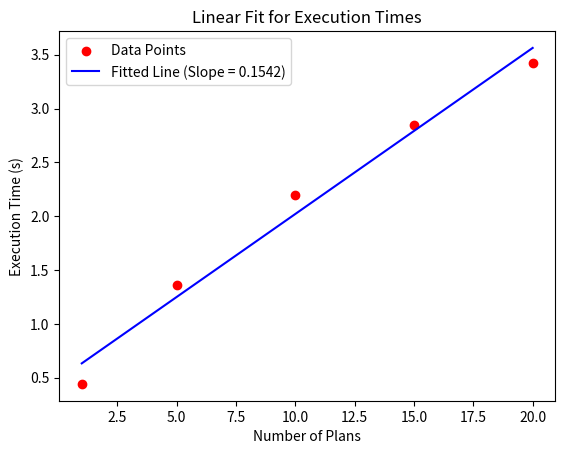
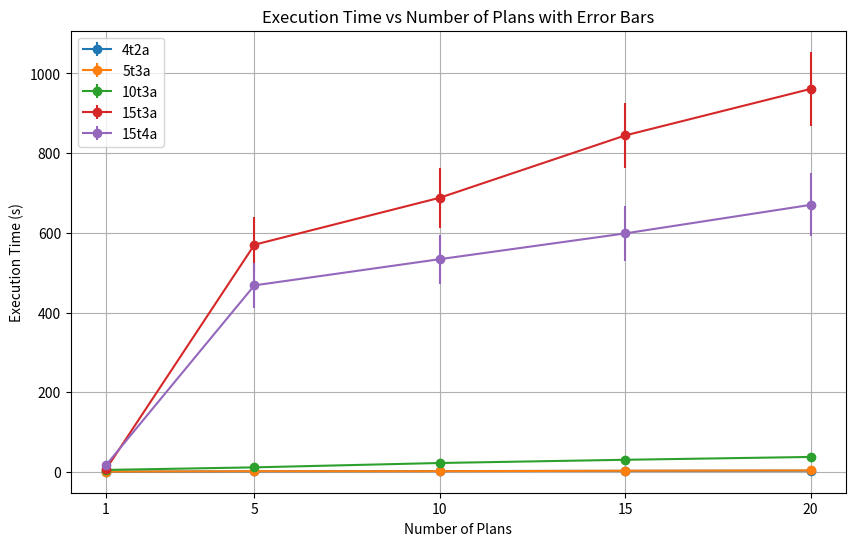

Generate these figures, in order, with matplotlib:
import numpy as np
import matplotlib.pyplot as plt

# ============= Plot Raw Data with Error Bars =============

#----- Raw data -------
# 1.2316 ± 0.0134, 2.2515 ± 0.6645, 2.3373 ± 0.3077, 3.4992 ± 0.6645, 4.3283 ± 0.6645
# 5.5012 ± 0.0134, 11.9495 ± 2.0348, 22.8916 ± 3.4587, 30.9586 ± 5.0241, 38.0720 ± 8.0412
# 7.5731 ± 0.0187, 570.3567 ± 69.2175, 688.1855 ± 74.9238, 844.4668 ± 80.9347, 961.1288 ± 93.2982
# 17.7234 ± 0.0201, 468.4220 ± 56.2084, 534.1415 ± 61.5093, 598.7312 ± 68.0914, 670.3325 ± 79.0528
# 17.2418 ± 0.0198, 749.8326 ± 86.5432, 838.1968 ± 94.3056, 934.3133 ± 103.2476, 1027.7720 ± 112.2890

# Plot raw data means and stddevs
import numpy as np
import matplotlib.pyplot as plt

# Function to parse raw data and plot with error bars
def plot_raw_data():
    # Raw data (mean ± std) for each task
    raw_data = [
        [1.1211, 1.9611, 2.6362, 3.1941, 3.6269],  # NEW: first row (means)
        [1.2316, 2.2515, 2.3373, 3.4992, 4.3283],  # 5 tasks, 3 agents
        [5.5012, 11.9495, 22.8916, 30.9586, 38.0720],  # 10 tasks, 3 agents
        [7.5731, 570.3567, 688.1855, 844.4668, 961.1288],  # 15 tasks, 3 agents
        [17.7234, 468.4220, 534.1415, 598.7312, 670.3325],  # 15 tasks, 4 agents
        [17.2418, 749.8326, 838.1968, 934.3133, 1027.7720],  # 15 tasks, 5 agents
    ]

    # Standard deviations for each data set
    std_devs = [
        [0.1078, 0.1848, 0.2191, 0.4934, 0.6068],  # NEW: first row (stds)
        [0.0134, 0.6645, 0.3077, 0.6645, 0.6645],  # Std for 5 tasks, 3 agents
        [0.0134, 2.0348, 3.4587, 5.0241, 8.0412],  # Std for 10 tasks, 3 agents
        [0.0187, 69.2175, 74.9238, 80.9347, 93.2982],  # Std for 15 tasks, 3 agents
        [0.0201, 56.2084, 61.5093, 68.0914, 79.0528],  # Std for 15 tasks, 4 agents
        [0.0198, 86.5432, 94.3056, 103.2476, 112.2890],  # Std for 15 tasks, 5 agents
    ]

    
    # x-axis values representing the number of plans (1, 5, 10, 15, 20)
    x = np.array([1, 5, 10, 15, 20])
    
    # Calculate means and standard deviations
    means = [np.array(data) for data in raw_data]
    stds = [np.array(std_dev) for std_dev in std_devs]
    
    # Legends for each dataset
    legends = ["4t2a", "5t3a", "10t3a", "15t3a", "15t4a", "15t5a"]
    
    # Plotting the data with error bars
    plt.figure(figsize=(10, 6))
    
    for i in range(5):
        plt.errorbar(x, means[i], yerr=stds[i], fmt='-o', label=legends[i])
    
    # Labels and title
    plt.xlabel("Number of Plans")
    plt.ylabel("Execution Time (s)")
    plt.title("Execution Time vs Number of Plans with Error Bars")
    
    # X-ticks no decimals
    plt.xticks(x)
    
    # Grid and legend
    plt.grid(True)
    plt.legend()
    
    # Show plot
    plt.show()





# ============= Linear Fitting =============
def print_linear_fit(y):
    # Fit a line (linear regression)
    slope, intercept = np.polyfit(x, y, 1)

    # Plot the data and the fitted line
    plt.scatter(x, y, color='red', label='Data Points')
    plt.plot(x, slope * x + intercept, label=f'Fitted Line (Slope = {slope:.4f})', color='blue')

    # Labels and title
    plt.xlabel("Number of Plans")
    plt.ylabel("Execution Time (s)")
    plt.title("Linear Fit for Execution Times")
    plt.legend()

    # Show the plot
    plt.show()

    print(f"Slope of the fitted line: {slope:.4f}")


# --------- Data for different variants ---------
y0 = np.array([1.1211, 1.9611, 2.6362, 3.1941, 3.6269])
y1 = np.array([1.2316, 2.2515, 2.3373, 3.4992, 4.3283])  # Time values
y2 = np.array([5.5012, 11.9495, 22.8916, 30.9586, 38.0720])
y3 = np.array([7.5731, 570.3567, 688.1855, 844.4668, 961.1288])
y4 = np.array([17.7234, 468.4220, 534.1415, 598.7312, 670.3325])
y5 = np.array([17.2418, 749.8326, 838.1968, 934.3133, 1027.7720])

# Data x points
x = np.array([1, 5, 10, 15, 20])  # Corresponding to number of plans

y0 = np.array([0.4106,
               1.3030,
               1.7905,
               2.2576,
               2.6944])

y0 = np.array([0.4424,
               1.3597,
               2.1932,
               2.8446,
               3.4198])

# Function get slope by performing linear fitting
print_linear_fit(y0)

# Call the function to plot
plot_raw_data()
